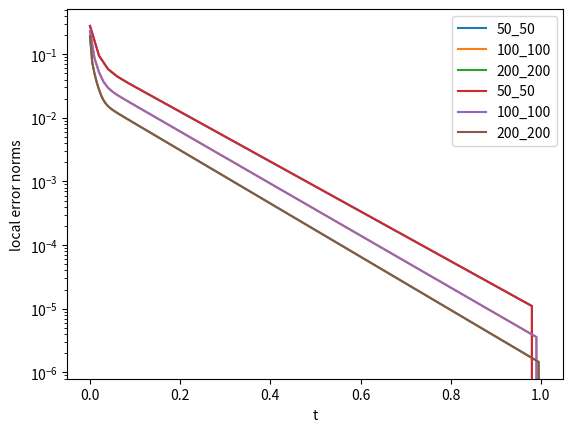

Reproduce this figure in Python.
"""
schemas EF et DF pour l'equation de la chaleur
"""

import numpy
import pylab
import os

import scipy.sparse as sparse
import scipy.sparse.linalg

import matplotlib.pyplot as plt

# temps final 
T = 1

# fonction initiale
def u_ini(x):
    return 0   # return numpy.cos(2*numpy.pi*x)

# source de chaleur
def f(x):
    val = 0
    if 1./3 <= x <= 2./3:
        val = 1
    return val

# fonctions de base
def phi(i,x,Nx):
    # calcule phi_i(x) pour une valeur de Nx donnee   
    y = x*Nx
    if i-1 <= y <= i:
        val = y - (i-1)
    elif i <= y <= i+1:
        val = (i+1) - y 
    else:
        val = 0
    return val # max(1-abs(x*Nx-i),0)

def get_dimensions(v_tx):
    Nt = v_tx.shape[0]-1
    Nx = v_tx.shape[1]+1
    return Nt, Nx

def eval_v(v_tx,n,x):
    """
    Evaluation d'une solution en un point (t_n,x) a partir de ses coefficients sur la grille t-x.
    Les coefficients doivent etre sous la forme 
        v^n_j = v_tx[n,j-1] 
    pour n = 0, ..., Nt et j = 1, ..., Nx-1
    """
    Nt, Nx = get_dimensions(v_tx)
    val = 0
    for i in range(1, Nx):
        # note: on pourrait restreindre cette boucle a deux valeurs
        val += v_tx[n,i-1]*phi(i,x,Nx)
    return val

# utilitaire de visualisation d'une solution 
fig = plt.figure()
def plot_sol(u_tx, n=None, name="sol"):
    fig.clf()
    Nt, Nx = get_dimensions(u_tx)
    h = 1./Nx 
    Dt = T*1./Nt
    if n is None:
        raise ValueError('je ne peux pas tracer la solution u^n si je ne connais pas n')
    else:
        assert 0 <= n <= Nt 
        fname = name+"_n="+repr(n)+".png"
        message = "on trace la solution en n = "+repr(n)
        title = "solution approchee en t="+repr(n*Dt)
    #u_full = numpy.concatenate(([0],u,[0]),axis=0)
    x_grid = [i*h for i in range(0,Nx+1)]
    u_full = [eval_v(u_tx,n,i*h) for i in range(0,Nx+1)]
    u_min = min(u_full)
    u_max = max(u_full)
    Y_min = u_min - 0.1*(u_max-u_min)
    Y_max = u_max + 0.1*(u_max-u_min)
    print(message + ", min/max = ", u_min, "/", u_max)
    plt.xlim(0, 1)
    plt.ylim(Y_min, Y_max)
    plt.xlabel('x')
    plt.title(title)
    # plt.legend(loc="upper center")
    plt.plot(x_grid, u_full, '-', color='k')
    fig.savefig(fname)

def get_times_array_for(array):
    Nta = len(array)-1
    dta = T/Nta
    times = numpy.zeros(Nta+1)
    for n in range(0,Nta+1):
        times[n] = n*dta
    return times

def plot_t_curves(
    array1=None, label1=None, 
    array2=None, label2=None, 
    array3=None, label3=None,
    name="some values along time", save_fn=None, logscale=False
):
    plt.xlabel('t')
    plt.ylabel(name)
    if logscale:
        plt.yscale("log")
    assert array1 is not None
    times = get_times_array_for(array1)
    plt.plot(times, array1, '-', label=label1)
    if array2 is not None:
        times = get_times_array_for(array2)
        plt.plot(times, array2, '-', label=label2)
    if array3 is not None:
        times = get_times_array_for(array3)        
        plt.plot(times, array3, '-', label=label3)
    if save_fn is not None:
        plt.savefig(save_fn)
    if label1 is not None:
        plt.legend()
    plt.show()
    

def assemble_K(Nx):
    print ("assemblage de Kh la matrice du Laplacien, pour Nx = {}".format(Nx))
    row = list()
    col = list()
    data = list()

    # on rappelle: range(1, Nx) = { 1, ..., Nx-1 }
    for i in range(1,Nx):
        for j in range(1,Nx):
            if i == j:
                row.append(i-1)  
                col.append(j-1)  
                data.append(2*Nx)  # valeurs sur la diagonale principale    
            elif abs(i-j) == 1:
                row.append(i-1)
                col.append(j-1)
                data.append(-Nx) # valeurs sur les diagonales |i-j| = 1
    
    row = numpy.array(row)
    col = numpy.array(col)
    data = numpy.array(data)      
    return (sparse.coo_matrix((data, (row, col)), shape=(Nx-1, Nx-1))).tocsr()

def assemble_M(Nx):
    print ("assemblage de Mh la matrice de masse, pour Nx = {}".format(Nx))
    row = list()
    col = list()
    data = list()

    h = 1./Nx

    # on rappelle: range(1, Nx) = { 1, ..., Nx-1 }
    for i in range(1,Nx):
        for j in range(1,Nx):
            if i == j:
                row.append(i-1)  
                col.append(j-1)  
                data.append(2*h/3)  # valeurs sur la diagonale principale    
            elif abs(i-j) == 1:
                row.append(i-1)
                col.append(j-1)
                data.append(h/6) # valeurs sur les diagonales |i-j| = 1        
    
    row = numpy.array(row)
    col = numpy.array(col)
    data = numpy.array(data)      
    return (sparse.coo_matrix((data, (row, col)), shape=(Nx-1, Nx-1))).tocsr()


def assemble_A_DF(Nt,Nx):

    """
    A_{i,i} = 1 + 2*Dt /(h*h)
    A_{i,i-1} = - Dt /(h*h)  (si i > 1)
    A_{i,i+1} = - Dt /(h*h)  (si i < Nx-1)
    """

    print ("assemblage de la matrice A_DF, pour Nt = {0} et Nx = {1}".format(Nt,Nx))
    row = list()
    col = list()
    data = list()

    h = 1./Nx
    Dt = 1./Nt
    a = Dt/(h*h)

    # on rappelle: range(1, Nx) = { 1, ..., Nx-1 }
    for i in range(1,Nx):
        for j in range(1,Nx):
            if i == j:
                row.append(i-1)  
                col.append(j-1)  
                data.append(1+2*a)  # valeurs sur la diagonale principale    
            elif abs(i-j) == 1:
                row.append(i-1)
                col.append(j-1)
                data.append(-a) # valeurs sur les diagonales |i-j| = 1

    row = numpy.array(row)
    col = numpy.array(col)
    data = numpy.array(data)      
    return (sparse.coo_matrix((data, (row, col)), shape=(Nx-1, Nx-1))).tocsr()

def assemble_fh(Nx):
    """
    calcul des coefs (approches) fh[i-1] = <f,phi_i>   pour i = 1, ..., Nx-1
    """
    print ("assemblage de la source discrete, pour Nx = {}".format(Nx))
    fh = numpy.zeros(Nx-1)
    h = 1./Nx
    for i in range(1,Nx):
        fh[i-1] = f(i*h)*h
    return fh

def calcul_schema_EF(Nt=None, Nx=None, nb_images=0):
    """
    Fonction qui applique le schema EF, pour un choix des parametres Nt et Nx
    
    Dans cette fonction la solution approchee est calculee 
    et ses valeurs sont stockes dans un tableau temps-espace, sous la forme 
        
        u^n_j = u_tx[n,j-1]     pour n = 0, ..., Nt et j = 1, ..., Nx-1
    
    Si on donne un nombre d'images (par defaut nb_images = 0), la solution sera tracee en differents instants
    """

    if Nt is None:
        raise ValueError('le parametre Nt doit etre fourni')
    if Nx is None:
        raise ValueError('le parametre Nx doit etre fourni')

    print ("calcul de la solution u_tx pour les parametres Nt = {0}, Nx = {1} ...".format(Nt,Nx))

    # grille
    h = 1./Nx
    Dt = T*1./Nt
    
    # coefs de la solution approchee dans un tableau t-x (voir plus haut)
    u_tx = numpy.zeros((Nt+1, Nx-1))

    if nb_images >= 1:
        periode_images = int(Nt*1./nb_images)
    else:
        periode_images = 2*T
        
    print("calcul de la matrice du schema")  
    Kh = assemble_K(Nx)
    Mh = assemble_M(Nx)
    nu = 1   # nu: coefficient de diffusion
    Ah = Mh + nu*Dt*Kh  # matrice a inverser dans le schema en temps

    print("calcul des coefficients de la solution initiale u^0")  
    for i in range(1,Nx):
        u_tx[0,i-1] = u_ini(i*h)
    
    if nb_images >= 1:
        plot_sol(u_tx,n=0, name="sol")

    fh = assemble_fh(Nx)

    print("schema numerique: calcul des solutions u^n pour n = 1, ..., Nt ")  
    for n in range(1,Nt+1):            
        
        b_n = Dt*fh + Mh.dot(u_tx[n-1,:])
        u_tx[n,:] = sparse.linalg.spsolve(Ah, b_n)  # calcule u tel que Ah * u = b_n
        
        # visualisation 
        if nb_images >= 1:
            if n%periode_images == 0 or n == Nt:
                plot_sol(u_tx, n=n, name="sol")    

    print ("Ok: la solution complete est calculee pour ces parametres.")
    return u_tx


def calcul_schema_DF(Nt=None, Nx=None, nb_images=0):
    """
    Fonction qui applique un schema DF implicite, pour un choix des parametres Nt et Nx
    
    Dans cette fonction la solution approchee est calculee 
    et ses valeurs sont stockes dans un tableau temps-espace, sous la forme 
        
        u^n_j = u_tx[n,j-1]     pour n = 0, ..., Nt et j = 1, ..., Nx-1
    
    schema DF:

    (u^{n}_j - u^{n-1}_j)/Dt - (u^{n}_{j+1} - 2*u^{n}_j + u^{n}_{j-1})/(h*h) = f(i*h)

    ie
    
    u^{n}_j - (u^{n}_{j+1} - 2*u^{n}_j + u^{n}_{j-1})*Dt /(h*h) = u^{n-1}_j + Dt*f(i*h)

    donc on doit resoudre

    A u^n = b

    avec (pour i = 1, .., Nx-1 )

    A_{i,i} = 1 + 2*Dt /(h*h)
    A_{i,i-1} = - Dt /(h*h)  (si i > 1)
    A_{i,i+1} = - Dt /(h*h)  (si i < Nx-1)

    et 

    b_i = u^{n-1}_i + Dt*f(i*h)

    Si on donne un nombre d'images (par defaut nb_images = 0), la solution sera tracee en differents instants
    """

    if Nt is None:
        raise ValueError('le parametre Nt doit etre fourni')
    if Nx is None:
        raise ValueError('le parametre Nx doit etre fourni')

    print ("calcul de la solution u_tx pour les parametres Nt = {0}, Nx = {1} ...".format(Nt,Nx))

    # grille
    h = 1./Nx
    Dt = T*1./Nt
    
    # coefs de la solution approchee dans un tableau t-x (voir plus haut)
    u_tx = numpy.zeros((Nt+1, Nx-1))
    b_n = numpy.zeros(Nx-1)

    if nb_images >= 1:
        periode_images = int(Nt*1./nb_images)
    else:
        periode_images = 2*T
        

    print("calcul de la matrice du schema")  
    Ah = assemble_A_DF(Nt,Nx)
    

    print("calcul des coefficients de la solution initiale u^0")  
    for i in range(1,Nx):
        u_tx[0,i-1] = u_ini(i*h)
    
    if nb_images >= 1:
        plot_sol(u_tx,n=0, name="sol")

    print("schema numerique: calcul des solutions u^n pour n = 1, ..., Nt ")  
    for n in range(1,Nt+1):            
        
        for i in range(1,Nx-1):
            b_n[i-1] = u_tx[n-1,i-1] + Dt*f(i*h)
        u_tx[n,:] = sparse.linalg.spsolve(Ah, b_n)  # calcule u tel que Ah * u = b_n
        
        # visualisation 
        if nb_images >= 1:
            if n%periode_images == 0 or n == Nt:
                plot_sol(u_tx, n=n, name="sol")    

    print ("Ok: la solution complete est calculee pour ces parametres.")
    return u_tx


def calcul_erreurs(u_tx, erreur_df_explicite=True):
    """
    dans cette fonction on calcule des erreurs de troncature locales, a partir d'une solution approchee
    """
    print("calcul des erreurs pour une solution approchee...")

    Nt, Nx = get_dimensions(u_tx)
    h = 1./Nx
    Dt = T*1./Nt

    err_tx = numpy.zeros((Nt+1,Nx-1))
    err_norm = numpy.zeros((Nt+1))

    # on calcule
    # err_{n,i} = ( u_{n+1,i} - u_{n,i} )/Dt - ( u_{n,i+1} - 2*u_{n,i} + u_{n,i-1} )/(h*h) 
    # pour  n = 0, .., Nt-1  et  i = 2, ..., Nx-2
    
    for n in range(0,Nt):
        for i in range(2,Nx-1):                    

            if erreur_df_explicite:
                # ici on utilise (comme le demandait le sujet) un schema explicite pour definir l'erreur locale.
                err_tx[n,i-1] = (
                    ( u_tx[n+1,i-1]-u_tx[n,i-1] ) / Dt 
                    - ( u_tx[n,i] - 2*u_tx[n,i-1] + u_tx[n,i-2]) / (h*h)
                    - f(i*h)
                    )

            else:            
                # variante (pour comparer): ici le schema implicite sert a definir l'erreur locale.
                # On peut alors verifier sur les courbes d'erreur que, sans surprise, l'erreur calculee par 
                # cet indicateur est nulle (a la precision machine pres) lorsque la solution approchee u_tx 
                # est calculee avec le meme schema implicite centre... 
                # Et qu'en est-il pour la solution calculee avec un schema EF ?
                err_tx[n+1,i-1] = (
                    ( u_tx[n+1,i-1]-u_tx[n,i-1] ) / Dt 
                    - ( u_tx[n+1,i] - 2*u_tx[n+1,i-1] + u_tx[n+1,i-2]) / (h*h)
                    - f(i*h)
                    )

        # plot_sol(err_tx, n=n, name="err")    
        # calcul de la norme L2 des erreurs au temps n
        tmp_sum = 0
        for i in range(1,Nx):
            tmp_sum += (err_tx[n,i-1])**2
        err_norm[n] = numpy.sqrt(h*tmp_sum)
        
        # print("err_norm[n] = {}".format(err_norm[n]))
    print("Ok: le calcul des erreurs est fait")    
    return err_norm

# u_tx = calcul_schema_EF(Nt=10, Nx=50, nb_images=10)

# calcul_erreurs(u_tx)
# exit()

errors = []
labels = []
for (Nt,Nx) in [(50,50),(100,100),(200,200)] : # ,(300,300)]: #[(10,10), (50,50)]:  #(100,100),(200,200),()]:
    u_tx = calcul_schema_EF(Nt, Nx) #, nb_images=5)
    err_norm = calcul_erreurs(u_tx, erreur_df_explicite=True)
    errors.append(err_norm)
    labels.append(repr(Nt)+"_"+repr(Nx))

plot_t_curves(
    array1=errors[0], label1=labels[0], 
    array2=errors[1], label2=labels[1], 
    array3=errors[2], label3=labels[2], 
    name="local error norms", save_fn="EF_errors", logscale=True)



errors = []
labels = []
for (Nt,Nx) in [(50,50),(100,100),(200,200)] : # ,(300,300)]: #[(10,10), (50,50)]:  #(100,100),(200,200),()]:
    u_tx = calcul_schema_DF(Nt, Nx) #, nb_images=5)
    err_norm = calcul_erreurs(u_tx, erreur_df_explicite=True)
    errors.append(err_norm)
    labels.append(repr(Nt)+"_"+repr(Nx))

plot_t_curves(
    array1=errors[0], label1=labels[0], 
    array2=errors[1], label2=labels[1], 
    array3=errors[2], label3=labels[2], 
    name="local error norms", save_fn="DF_errors", logscale=True)


